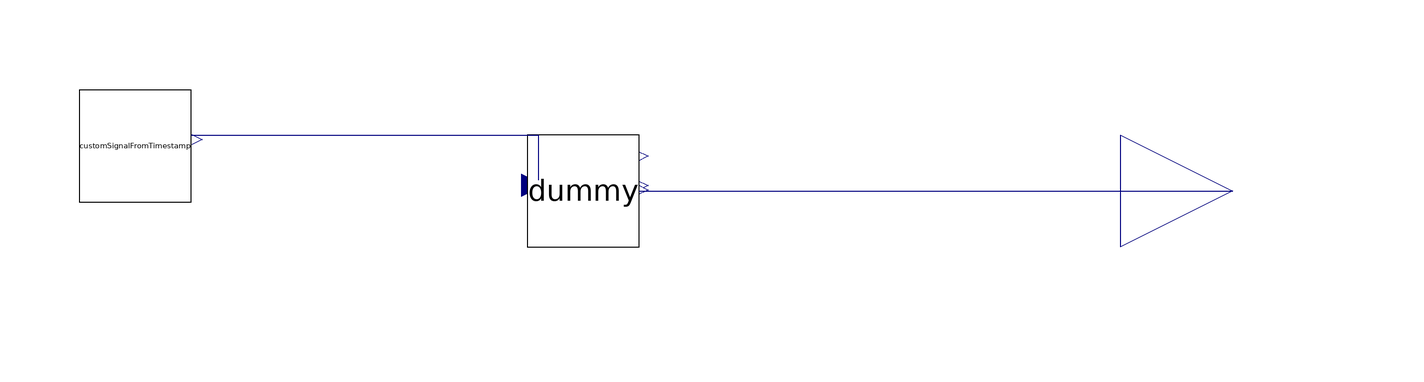

The component connection diagram of the Modelica model below, drawn from its own Placement and Line annotations.

model LeadAccelerationFromCurrentTimestamp
  Modelica.Blocks.Interfaces.RealOutput acceleration annotation(
    Placement(visible = true, transformation(origin = {120, 8}, extent = {{-20, -20}, {20, 20}}, rotation = 0), iconTransformation(origin = {106, -74}, extent = {{-10, -10}, {10, 10}}, rotation = 0))
  );
  Dummy dummy annotation(
    Placement(transformation(origin = {4, 8}, extent = {{-10, -10}, {10, 10}})));
  CustomSignalFromTimestamp customSignalFromTimestamp annotation(
    Placement(transformation(origin = {-76, 16}, extent = {{-10, -10}, {10, 10}})));
equation
  connect(dummy.accel_out, acceleration) annotation(
    Line(points = {{14, 8}, {120, 8}}, color = {0, 0, 127}));
  connect(customSignalFromTimestamp.acc, dummy.accel) annotation(
    Line(points = {{-66, 18}, {-4, 18}, {-4, 10}}, color = {0, 0, 127}));
  annotation(
    uses(Modelica(version = "4.0.0")),
    Diagram);
end LeadAccelerationFromCurrentTimestamp;